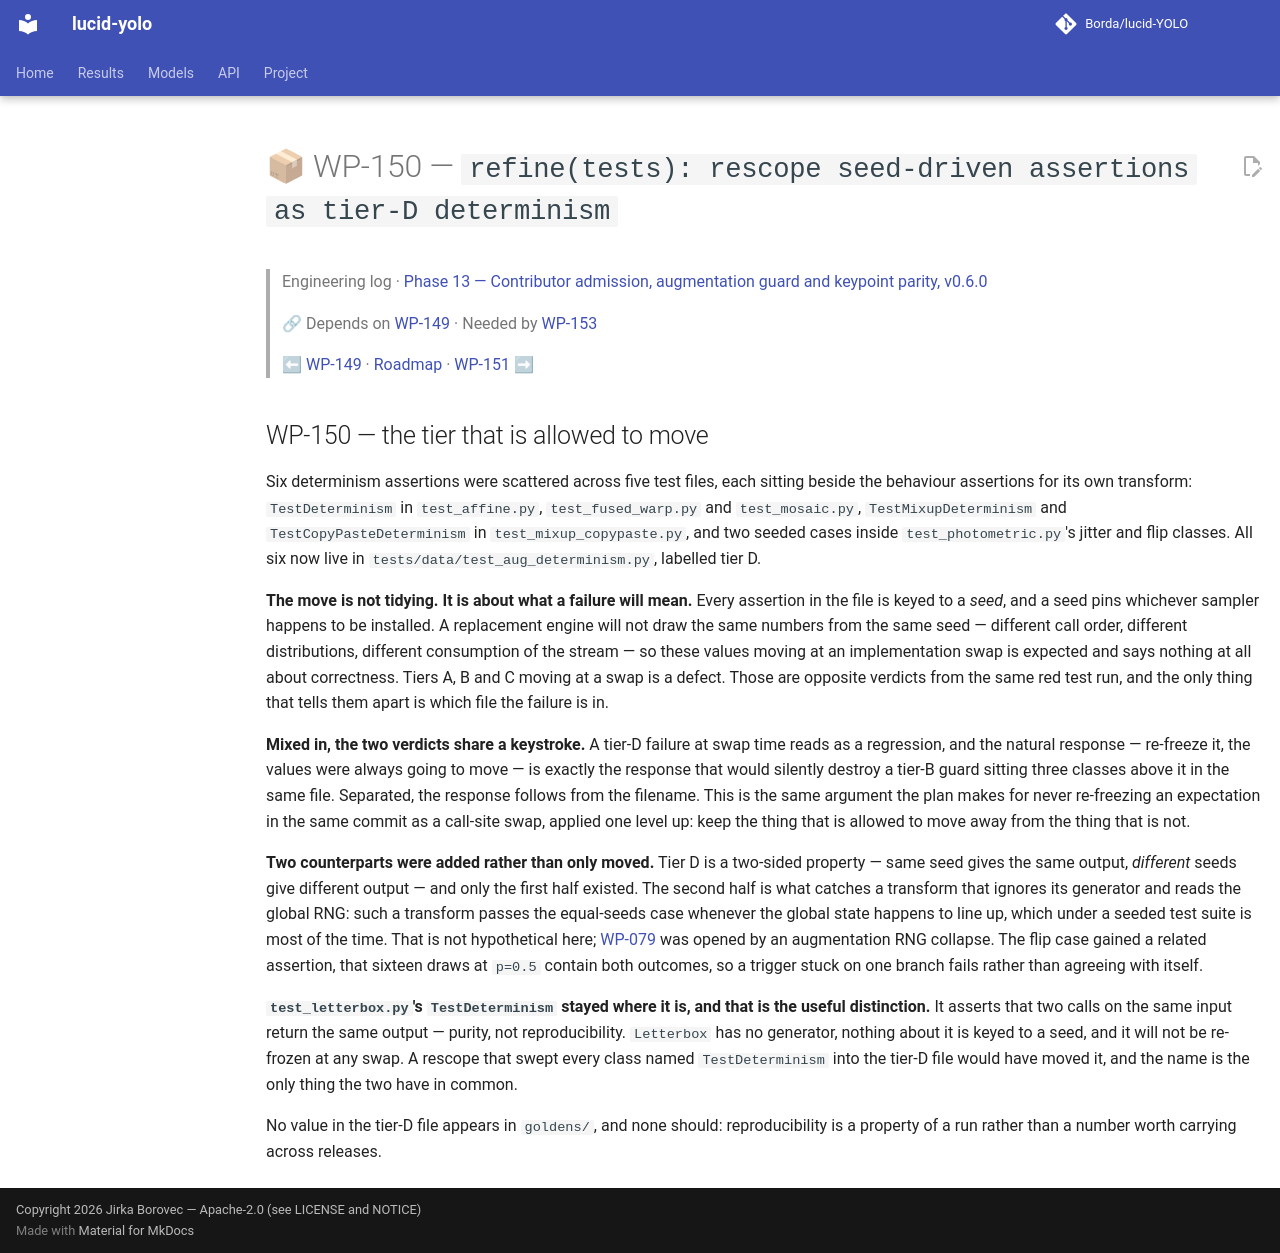

repository: Borda/lucid-YOLO · page: work_packages/wp-150/index.html · generator: mkdocs

# 📦 WP-150 — `refine(tests): rescope seed-driven assertions as tier-D determinism`

> Engineering log · [Phase 13 — Contributor admission, augmentation guard and keypoint parity, v0.6.0](../engineering/phase-13-contributor-admission.md)
>
> 🔗 Depends on [WP-149](../work_packages/wp-149.md) · Needed by [WP-153](../work_packages/wp-153.md)
>
> ⬅ [WP-149](../work_packages/wp-149.md) · [Roadmap](../ROADMAP.md) · [WP-151](../work_packages/wp-151.md) ➡

<!-- --8<-- [start:engineering] -->

## WP-150 — the tier that is allowed to move

<a id="wp-150"></a>

Six determinism assertions were scattered across five test files, each sitting beside the behaviour assertions for its own transform: `TestDeterminism` in `test_affine.py`, `test_fused_warp.py` and `test_mosaic.py`, `TestMixupDeterminism` and `TestCopyPasteDeterminism` in `test_mixup_copypaste.py`, and two seeded cases inside `test_photometric.py`'s jitter and flip classes. All six now live in `tests/data/test_aug_determinism.py`, labelled tier D.

**The move is not tidying. It is about what a failure will mean.** Every assertion in the file is keyed to a *seed*, and a seed pins whichever sampler happens to be installed. A replacement engine will not draw the same numbers from the same seed — different call order, different distributions, different consumption of the stream — so these values moving at an implementation swap is expected and says nothing at all about correctness. Tiers A, B and C moving at a swap is a defect. Those are opposite verdicts from the same red test run, and the only thing that tells them apart is which file the failure is in.

**Mixed in, the two verdicts share a keystroke.** A tier-D failure at swap time reads as a regression, and the natural response — re-freeze it, the values were always going to move — is exactly the response that would silently destroy a tier-B guard sitting three classes above it in the same file. Separated, the response follows from the filename. This is the same argument the plan makes for never re-freezing an expectation in the same commit as a call-site swap, applied one level up: keep the thing that is allowed to move away from the thing that is not.

**Two counterparts were added rather than only moved.** Tier D is a two-sided property — same seed gives the same output, *different* seeds give different output — and only the first half existed. The second half is what catches a transform that ignores its generator and reads the global RNG: such a transform passes the equal-seeds case whenever the global state happens to line up, which under a seeded test suite is most of the time. That is not hypothetical here; [WP-079](../work_packages/wp-079.md) was opened by an augmentation RNG collapse. The flip case gained a related assertion, that sixteen draws at `p=0.5` contain both outcomes, so a trigger stuck on one branch fails rather than agreeing with itself.

**`test_letterbox.py`'s `TestDeterminism` stayed where it is, and that is the useful distinction.** It asserts that two calls on the same input return the same output — purity, not reproducibility. `Letterbox` has no generator, nothing about it is keyed to a seed, and it will not be re-frozen at any swap. A rescope that swept every class named `TestDeterminism` into the tier-D file would have moved it, and the name is the only thing the two have in common.

No value in the tier-D file appears in `goldens/`, and none should: reproducibility is a property of a run rather than a number worth carrying across releases.

<!-- --8<-- [end:engineering] -->
